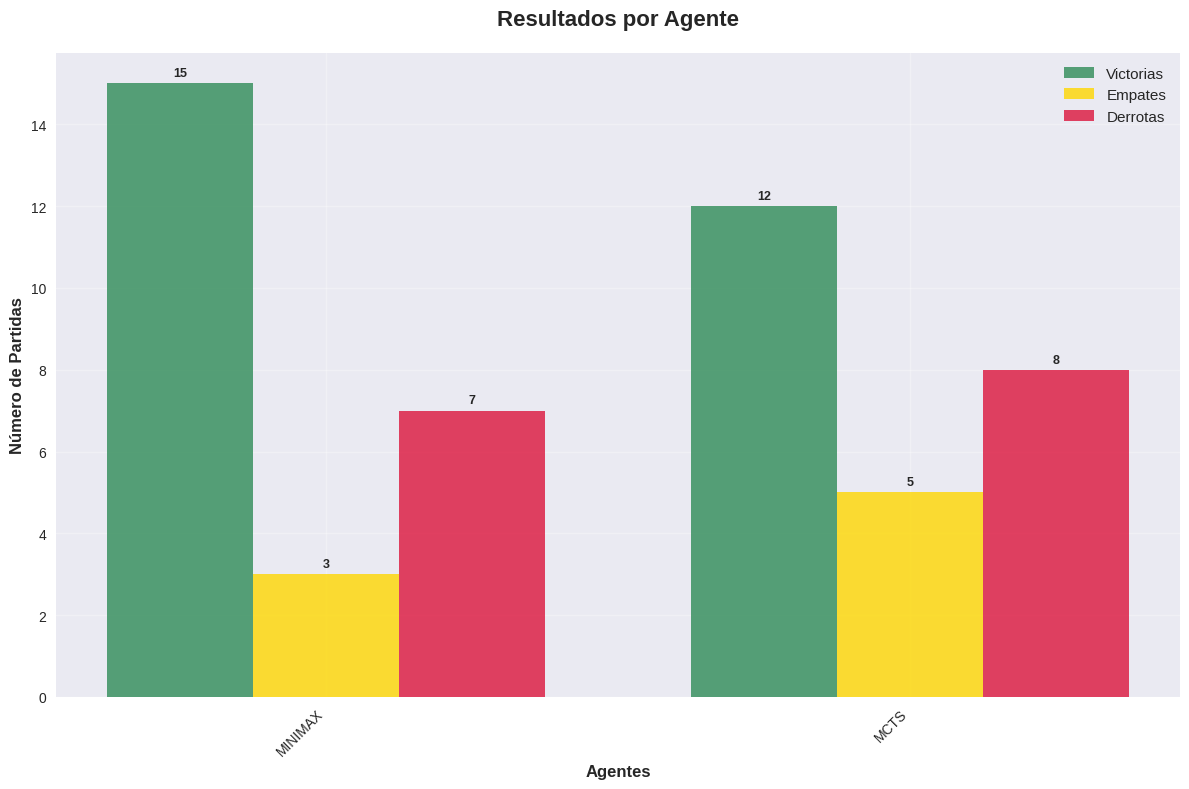

Python code for this plot:
"""
Módulo para generar visualizaciones de análisis de agentes de ajedrez.
"""

import matplotlib.pyplot as plt
import seaborn as sns
import pandas as pd
import numpy as np
import logging
from typing import Dict, List, Optional, Tuple
import warnings

# Configurar matplotlib para evitar problemas con GUI
plt.switch_backend('Agg')
warnings.filterwarnings('ignore')

# Configurar estilo
plt.style.use('seaborn-v0_8')
sns.set_palette("husl")

logger = logging.getLogger(__name__)


class GeneradorVisualizaciones:
    """
    Genera gráficos y visualizaciones para análisis de agentes de ajedrez.
    """
    
    def __init__(self, estilo: str = 'seaborn-v0_8', paleta: str = 'husl'):
        """
        Inicializa el generador de visualizaciones.
        
        Args:
            estilo: Estilo de matplotlib
            paleta: Paleta de colores de seaborn
        """
        plt.style.use(estilo)
        sns.set_palette(paleta)
        self.figsize_default = (12, 8)
        self.figsize_small = (10, 6)
        self.figsize_large = (15, 10)
        
    def grafico_resultados_por_agente(self, metricas: Dict, archivo_salida: str = None) -> plt.Figure:
        """
        Crea un gráfico de barras con victorias, empates y derrotas por agente.
        
        Args:
            metricas: Diccionario con métricas básicas por agente
            archivo_salida: Ruta para guardar el gráfico
            
        Returns:
            Figure: Figura de matplotlib
        """
        logger.info("Generando gráfico de resultados por agente...")
        
        # Preparar datos
        agentes = list(metricas.keys())
        victorias = [metricas[agente]['victorias'] for agente in agentes]
        empates = [metricas[agente]['empates'] for agente in agentes]
        derrotas = [metricas[agente]['derrotas'] for agente in agentes]
        
        # Crear gráfico
        fig, ax = plt.subplots(figsize=self.figsize_default)
        
        x = np.arange(len(agentes))
        width = 0.25
        
        bars1 = ax.bar(x - width, victorias, width, label='Victorias', color='#2E8B57', alpha=0.8)
        bars2 = ax.bar(x, empates, width, label='Empates', color='#FFD700', alpha=0.8)
        bars3 = ax.bar(x + width, derrotas, width, label='Derrotas', color='#DC143C', alpha=0.8)
        
        # Personalizar gráfico
        ax.set_xlabel('Agentes', fontsize=12, fontweight='bold')
        ax.set_ylabel('Número de Partidas', fontsize=12, fontweight='bold')
        ax.set_title('Resultados por Agente', fontsize=16, fontweight='bold', pad=20)
        ax.set_xticks(x)
        ax.set_xticklabels([agente.upper() for agente in agentes], rotation=45, ha='right')
        ax.legend(fontsize=11)
        ax.grid(True, alpha=0.3)
        
        # Agregar valores en las barras
        def agregar_valores(bars):
            for bar in bars:
                height = bar.get_height()
                if height > 0:
                    ax.annotate(f'{int(height)}',
                               xy=(bar.get_x() + bar.get_width() / 2, height),
                               xytext=(0, 3),  # 3 points vertical offset
                               textcoords="offset points",
                               ha='center', va='bottom',
                               fontsize=9, fontweight='bold')
        
        agregar_valores(bars1)
        agregar_valores(bars2)
        agregar_valores(bars3)
        
        plt.tight_layout()
        
        if archivo_salida:
            plt.savefig(archivo_salida, dpi=300, bbox_inches='tight')
            logger.info(f"Gráfico guardado: {archivo_salida}")
        
        return fig
    
    def grafico_tasas_rendimiento(self, metricas: Dict, archivo_salida: str = None) -> plt.Figure:
        """
        Crea un gráfico de barras apiladas con tasas de rendimiento.
        
        Args:
            metricas: Diccionario con métricas básicas por agente
            archivo_salida: Ruta para guardar el gráfico
            
        Returns:
            Figure: Figura de matplotlib
        """
        logger.info("Generando gráfico de tasas de rendimiento...")
        
        # Preparar datos
        agentes = list(metricas.keys())
        tasa_victorias = [metricas[agente]['tasa_victorias'] * 100 for agente in agentes]
        tasa_empates = [metricas[agente]['tasa_empates'] * 100 for agente in agentes]
        tasa_derrotas = [metricas[agente]['tasa_derrotas'] * 100 for agente in agentes]
        
        # Crear gráfico
        fig, ax = plt.subplots(figsize=self.figsize_default)
        
        bars1 = ax.bar(agentes, tasa_victorias, label='Victorias', color='#2E8B57', alpha=0.8)
        bars2 = ax.bar(agentes, tasa_empates, bottom=tasa_victorias, label='Empates', color='#FFD700', alpha=0.8)
        bars3 = ax.bar(agentes, tasa_derrotas, 
                      bottom=[i+j for i,j in zip(tasa_victorias, tasa_empates)], 
                      label='Derrotas', color='#DC143C', alpha=0.8)
        
        # Personalizar gráfico
        ax.set_xlabel('Agentes', fontsize=12, fontweight='bold')
        ax.set_ylabel('Porcentaje (%)', fontsize=12, fontweight='bold')
        ax.set_title('Tasas de Rendimiento por Agente', fontsize=16, fontweight='bold', pad=20)
        ax.set_xticklabels([agente.upper() for agente in agentes], rotation=45, ha='right')
        ax.legend(fontsize=11)
        ax.grid(True, alpha=0.3)
        ax.set_ylim(0, 100)
        
        # Agregar porcentajes en las barras
        for i, agente in enumerate(agentes):
            # Porcentaje de victorias
            if tasa_victorias[i] > 5:
                ax.text(i, tasa_victorias[i]/2, f'{tasa_victorias[i]:.1f}%', 
                       ha='center', va='center', fontweight='bold', color='white')
            
            # Porcentaje de empates
            if tasa_empates[i] > 5:
                ax.text(i, tasa_victorias[i] + tasa_empates[i]/2, f'{tasa_empates[i]:.1f}%', 
                       ha='center', va='center', fontweight='bold', color='black')
            
            # Porcentaje de derrotas
            if tasa_derrotas[i] > 5:
                ax.text(i, tasa_victorias[i] + tasa_empates[i] + tasa_derrotas[i]/2, f'{tasa_derrotas[i]:.1f}%', 
                       ha='center', va='center', fontweight='bold', color='white')
        
        plt.tight_layout()
        
        if archivo_salida:
            plt.savefig(archivo_salida, dpi=300, bbox_inches='tight')
            logger.info(f"Gráfico guardado: {archivo_salida}")
        
        return fig
    
    def grafico_tiempos_promedio(self, metricas: Dict, archivo_salida: str = None) -> plt.Figure:
        """
        Crea un gráfico de barras con tiempos promedio por movimiento.
        
        Args:
            metricas: Diccionario con métricas básicas por agente
            archivo_salida: Ruta para guardar el gráfico
            
        Returns:
            Figure: Figura de matplotlib
        """
        logger.info("Generando gráfico de tiempos promedio...")
        
        # Preparar datos
        agentes = list(metricas.keys())
        tiempos = [metricas[agente]['tiempo_promedio_por_movimiento'] for agente in agentes]
        
        # Crear gráfico
        fig, ax = plt.subplots(figsize=self.figsize_default)
        
        bars = ax.bar(agentes, tiempos, color='skyblue', alpha=0.8, edgecolor='navy')
        
        # Personalizar gráfico
        ax.set_xlabel('Agentes', fontsize=12, fontweight='bold')
        ax.set_ylabel('Tiempo Promedio (segundos)', fontsize=12, fontweight='bold')
        ax.set_title('Tiempo Promedio por Movimiento', fontsize=16, fontweight='bold', pad=20)
        ax.set_xticklabels([agente.upper() for agente in agentes], rotation=45, ha='right')
        ax.grid(True, alpha=0.3)
        
        # Agregar valores en las barras
        for bar, tiempo in zip(bars, tiempos):
            height = bar.get_height()
            ax.annotate(f'{tiempo:.3f}s',
                       xy=(bar.get_x() + bar.get_width() / 2, height),
                       xytext=(0, 3),
                       textcoords="offset points",
                       ha='center', va='bottom',
                       fontsize=10, fontweight='bold')
        
        plt.tight_layout()
        
        if archivo_salida:
            plt.savefig(archivo_salida, dpi=300, bbox_inches='tight')
            logger.info(f"Gráfico guardado: {archivo_salida}")
        
        return fig
    
    def grafico_matriz_enfrentamientos(self, matriz: pd.DataFrame, archivo_salida: str = None) -> plt.Figure:
        """
        Crea un heatmap de la matriz de enfrentamientos.
        
        Args:
            matriz: DataFrame con matriz de enfrentamientos
            archivo_salida: Ruta para guardar el gráfico
            
        Returns:
            Figure: Figura de matplotlib
        """
        logger.info("Generando matriz de enfrentamientos...")
        
        fig, ax = plt.subplots(figsize=self.figsize_default)
        
        # Crear heatmap
        sns.heatmap(matriz, annot=True, fmt='.1f', cmap='RdYlGn', center=50,
                   square=True, ax=ax, cbar_kws={'label': 'Porcentaje de Éxito (%)'})
        
        # Personalizar
        ax.set_title('Matriz de Enfrentamientos\n(% de éxito de fila vs columna)', 
                    fontsize=16, fontweight='bold', pad=20)
        ax.set_xlabel('Oponente', fontsize=12, fontweight='bold')
        ax.set_ylabel('Agente', fontsize=12, fontweight='bold')
        
        # Rotar etiquetas
        ax.set_xticklabels([label.get_text().upper() for label in ax.get_xticklabels()], rotation=45, ha='right')
        ax.set_yticklabels([label.get_text().upper() for label in ax.get_yticklabels()], rotation=0)
        
        plt.tight_layout()
        
        if archivo_salida:
            plt.savefig(archivo_salida, dpi=300, bbox_inches='tight')
            logger.info(f"Gráfico guardado: {archivo_salida}")
        
        return fig
    
    def grafico_evolucion_elo(self, df_resultados: pd.DataFrame, ratings_finales: Dict, 
                             archivo_salida: str = None) -> plt.Figure:
        """
        Crea un gráfico de evolución de ratings ELO.
        
        Args:
            df_resultados: DataFrame con resultados de partidas
            ratings_finales: Ratings ELO finales
            archivo_salida: Ruta para guardar el gráfico
            
        Returns:
            Figure: Figura de matplotlib
        """
        logger.info("Generando gráfico de evolución ELO...")
        
        # Simular evolución de ELO (simplificado)
        agentes = list(ratings_finales.keys())
        fig, ax = plt.subplots(figsize=self.figsize_large)
        
        # Calcular evolución simplificada
        for agente in agentes:
            partidas_agente = df_resultados[
                (df_resultados['agente_blancas'] == agente) | 
                (df_resultados['agente_negras'] == agente)
            ].sort_values('numero_partida', na_position='last')
            
            if len(partidas_agente) > 0:
                # Simular evolución (desde rating inicial hasta final)
                rating_inicial = 1500
                rating_final = ratings_finales[agente]
                num_partidas = len(partidas_agente)
                
                # Evolución lineal simplificada (en realidad sería más compleja)
                evolucion = np.linspace(rating_inicial, rating_final, num_partidas + 1)
                
                ax.plot(range(num_partidas + 1), evolucion, marker='o', 
                       label=agente.upper(), linewidth=2, markersize=4)
        
        # Personalizar
        ax.set_xlabel('Número de Partidas', fontsize=12, fontweight='bold')
        ax.set_ylabel('Rating ELO', fontsize=12, fontweight='bold')
        ax.set_title('Evolución de Ratings ELO', fontsize=16, fontweight='bold', pad=20)
        ax.legend(fontsize=11)
        ax.grid(True, alpha=0.3)
        
        plt.tight_layout()
        
        if archivo_salida:
            plt.savefig(archivo_salida, dpi=300, bbox_inches='tight')
            logger.info(f"Gráfico guardado: {archivo_salida}")
        
        return fig
    
    def grafico_distribucion_movimientos(self, df_resultados: pd.DataFrame, 
                                        archivo_salida: str = None) -> plt.Figure:
        """
        Crea un gráfico de distribución de movimientos por partida.
        
        Args:
            df_resultados: DataFrame con resultados de partidas
            archivo_salida: Ruta para guardar el gráfico
            
        Returns:
            Figure: Figura de matplotlib
        """
        logger.info("Generando gráfico de distribución de movimientos...")
        
        fig, axes = plt.subplots(2, 2, figsize=self.figsize_large)
        fig.suptitle('Distribución de Movimientos por Partida', fontsize=16, fontweight='bold')
        
        # Obtener agentes únicos
        agentes_blancas = set(df_resultados['agente_blancas'])
        agentes_negras = set(df_resultados['agente_negras'])
        todos_agentes = list(agentes_blancas.union(agentes_negras))
        
        # Crear subplot para cada agente (máximo 4)
        for i, agente in enumerate(todos_agentes[:4]):
            row = i // 2
            col = i % 2
            ax = axes[row, col]
            
            # Filtrar partidas del agente
            partidas_agente = df_resultados[
                (df_resultados['agente_blancas'] == agente) | 
                (df_resultados['agente_negras'] == agente)
            ]
            
            movimientos = partidas_agente['movimientos_realizados']
            
            # Histograma
            ax.hist(movimientos, bins=15, alpha=0.7, edgecolor='black')
            ax.set_title(f'{agente.upper()}', fontweight='bold')
            ax.set_xlabel('Movimientos por Partida')
            ax.set_ylabel('Frecuencia')
            ax.grid(True, alpha=0.3)
            
            # Estadísticas
            media = movimientos.mean()
            mediana = movimientos.median()
            ax.axvline(media, color='red', linestyle='--', alpha=0.8, label=f'Media: {media:.1f}')
            ax.axvline(mediana, color='orange', linestyle='-', alpha=0.8, label=f'Mediana: {mediana:.1f}')
            ax.legend(fontsize=9)
        
        # Ocultar subplots vacíos
        for i in range(len(todos_agentes), 4):
            row = i // 2
            col = i % 2
            axes[row, col].set_visible(False)
        
        plt.tight_layout()
        
        if archivo_salida:
            plt.savefig(archivo_salida, dpi=300, bbox_inches='tight')
            logger.info(f"Gráfico guardado: {archivo_salida}")
        
        return fig
    
    def grafico_radar_metricas(self, metricas: Dict, archivo_salida: str = None) -> plt.Figure:
        """
        Crea un gráfico radar con múltiples métricas por agente.
        
        Args:
            metricas: Diccionario con métricas básicas por agente
            archivo_salida: Ruta para guardar el gráfico
            
        Returns:
            Figure: Figura de matplotlib
        """
        logger.info("Generando gráfico radar de métricas...")
        
        # Preparar datos
        agentes = list(metricas.keys())
        categorias = ['Tasa Victorias', 'Consistencia Tiempo', 'Eficiencia Tiempo', 
                     'Duración Partidas', 'Performance General']
        
        # Normalizar métricas a escala 0-100
        datos_normalizados = {}
        
        for agente in agentes:
            m = metricas[agente]
            # Calcular tiempo máximo para normalización
            max_tiempo = max([metricas[a]['tiempo_promedio_por_movimiento'] for a in agentes])
            max_movimientos = max([metricas[a]['movimientos_promedio_por_partida'] for a in agentes])
            
            datos_normalizados[agente] = [
                m['tasa_victorias'] * 100,  # Tasa de victorias (ya en %)
                max(0, 100 - (m['tiempo_promedio_por_movimiento'] / max_tiempo * 100)),  # Consistencia tiempo (invertido)
                max(0, 100 - (m['tiempo_promedio_por_movimiento'] / max_tiempo * 100)),  # Eficiencia tiempo
                max(0, 100 - (m['movimientos_promedio_por_partida'] / max_movimientos * 100)),  # Duración (invertido)
                m['porcentaje_puntos']  # Performance general
            ]
        
        # Crear gráfico radar
        fig, ax = plt.subplots(figsize=self.figsize_default, subplot_kw=dict(projection='polar'))
        
        # Ángulos para cada categoría
        angulos = np.linspace(0, 2 * np.pi, len(categorias), endpoint=False).tolist()
        angulos += angulos[:1]  # Cerrar el círculo
        
        # Colores para cada agente
        colores = plt.cm.Set3(np.linspace(0, 1, len(agentes)))
        
        for i, agente in enumerate(agentes):
            valores = datos_normalizados[agente]
            valores += valores[:1]  # Cerrar el círculo
            
            ax.plot(angulos, valores, 'o-', linewidth=2, label=agente.upper(), color=colores[i])
            ax.fill(angulos, valores, alpha=0.25, color=colores[i])
        
        # Personalizar
        ax.set_xticks(angulos[:-1])
        ax.set_xticklabels(categorias, fontsize=10)
        ax.set_ylim(0, 100)
        ax.set_title('Perfil de Métricas por Agente', size=16, fontweight='bold', pad=30)
        ax.legend(loc='upper right', bbox_to_anchor=(1.3, 1.1))
        ax.grid(True)
        
        plt.tight_layout()
        
        if archivo_salida:
            plt.savefig(archivo_salida, dpi=300, bbox_inches='tight')
            logger.info(f"Gráfico guardado: {archivo_salida}")
        
        return fig
    
    def dashboard_completo(self, metricas: Dict, df_resultados: pd.DataFrame, 
                          matriz_enfrentamientos: pd.DataFrame, ratings_elo: Dict,
                          archivo_salida: str = None) -> plt.Figure:
        """
        Crea un dashboard completo con múltiples visualizaciones.
        
        Args:
            metricas: Métricas básicas por agente
            df_resultados: DataFrame con resultados
            matriz_enfrentamientos: Matriz de enfrentamientos
            ratings_elo: Ratings ELO finales
            archivo_salida: Ruta para guardar el gráfico
            
        Returns:
            Figure: Figura de matplotlib
        """
        logger.info("Generando dashboard completo...")
        
        fig = plt.figure(figsize=(20, 16))
        fig.suptitle('Dashboard de Análisis de Agentes de Ajedrez', fontsize=20, fontweight='bold')
        
        # 1. Resultados por agente (2x3 grid, posición 1-2)
        ax1 = plt.subplot(3, 3, (1, 2))
        agentes = list(metricas.keys())
        victorias = [metricas[agente]['victorias'] for agente in agentes]
        empates = [metricas[agente]['empates'] for agente in agentes]
        derrotas = [metricas[agente]['derrotas'] for agente in agentes]
        
        x = np.arange(len(agentes))
        width = 0.25
        ax1.bar(x - width, victorias, width, label='Victorias', color='#2E8B57', alpha=0.8)
        ax1.bar(x, empates, width, label='Empates', color='#FFD700', alpha=0.8)
        ax1.bar(x + width, derrotas, width, label='Derrotas', color='#DC143C', alpha=0.8)
        ax1.set_title('Resultados por Agente', fontweight='bold')
        ax1.set_xticks(x)
        ax1.set_xticklabels([a.upper() for a in agentes], rotation=45, ha='right')
        ax1.legend()
        ax1.grid(True, alpha=0.3)
        
        # 2. Ratings ELO (posición 3)
        ax2 = plt.subplot(3, 3, 3)
        ratings = [ratings_elo[agente] for agente in agentes]
        bars = ax2.bar(agentes, ratings, color='lightcoral', alpha=0.8)
        ax2.set_title('Ratings ELO', fontweight='bold')
        ax2.set_xticklabels([a.upper() for a in agentes], rotation=45, ha='right')
        ax2.grid(True, alpha=0.3)
        
        # Agregar valores en barras
        for bar, rating in zip(bars, ratings):
            ax2.annotate(f'{rating:.0f}',
                        xy=(bar.get_x() + bar.get_width() / 2, bar.get_height()),
                        xytext=(0, 3), textcoords="offset points",
                        ha='center', va='bottom', fontweight='bold')
        
        # 3. Tiempos promedio (posición 4)
        ax3 = plt.subplot(3, 3, 4)
        tiempos = [metricas[agente]['tiempo_promedio_por_movimiento'] for agente in agentes]
        ax3.bar(agentes, tiempos, color='skyblue', alpha=0.8)
        ax3.set_title('Tiempo Promedio/Mov', fontweight='bold')
        ax3.set_xticklabels([a.upper() for a in agentes], rotation=45, ha='right')
        ax3.set_ylabel('Segundos')
        ax3.grid(True, alpha=0.3)
        
        # 4. Matriz de enfrentamientos (posición 5-6)
        ax4 = plt.subplot(3, 3, (5, 6))
        sns.heatmap(matriz_enfrentamientos, annot=True, fmt='.1f', cmap='RdYlGn', 
                   center=50, square=True, ax=ax4, cbar=False)
        ax4.set_title('Matriz Enfrentamientos (%)', fontweight='bold')
        ax4.set_xticklabels([l.get_text().upper() for l in ax4.get_xticklabels()], rotation=45, ha='right')
        ax4.set_yticklabels([l.get_text().upper() for l in ax4.get_yticklabels()], rotation=0)
        
        # 5. Distribución de movimientos (posición 7)
        ax5 = plt.subplot(3, 3, 7)
        todos_movimientos = df_resultados['movimientos_realizados']
        ax5.hist(todos_movimientos, bins=15, alpha=0.7, edgecolor='black', color='lightgreen')
        ax5.set_title('Distribución Movimientos', fontweight='bold')
        ax5.set_xlabel('Movimientos por Partida')
        ax5.set_ylabel('Frecuencia')
        ax5.grid(True, alpha=0.3)
        
        # 6. Tasas de rendimiento (posición 8-9)
        ax6 = plt.subplot(3, 3, (8, 9))
        tasa_victorias = [metricas[agente]['tasa_victorias'] * 100 for agente in agentes]
        puntuaciones = [metricas[agente]['porcentaje_puntos'] for agente in agentes]
        
        x = np.arange(len(agentes))
        width = 0.35
        ax6.bar(x - width/2, tasa_victorias, width, label='% Victorias', color='green', alpha=0.7)
        ax6.bar(x + width/2, puntuaciones, width, label='% Puntos', color='blue', alpha=0.7)
        ax6.set_title('Rendimiento General', fontweight='bold')
        ax6.set_xticks(x)
        ax6.set_xticklabels([a.upper() for a in agentes], rotation=45, ha='right')
        ax6.set_ylabel('Porcentaje (%)')
        ax6.legend()
        ax6.grid(True, alpha=0.3)
        
        plt.tight_layout()
        
        if archivo_salida:
            plt.savefig(archivo_salida, dpi=300, bbox_inches='tight')
            logger.info(f"Dashboard guardado: {archivo_salida}")
        
        return fig
    
    def cerrar_todas_figuras(self):
        """Cierra todas las figuras abiertas para liberar memoria."""
        plt.close('all')


if __name__ == "__main__":
    # Ejemplo de uso
    print("Probando generador de visualizaciones...")
    
    # Datos de ejemplo
    metricas_ejemplo = {
        'minimax': {
            'victorias': 15, 'empates': 3, 'derrotas': 7,
            'tasa_victorias': 0.6, 'tasa_empates': 0.12, 'tasa_derrotas': 0.28,
            'tiempo_promedio_por_movimiento': 2.1, 'movimientos_promedio_por_partida': 45,
            'porcentaje_puntos': 66.0
        },
        'mcts': {
            'victorias': 12, 'empates': 5, 'derrotas': 8,
            'tasa_victorias': 0.48, 'tasa_empates': 0.2, 'tasa_derrotas': 0.32,
            'tiempo_promedio_por_movimiento': 3.2, 'movimientos_promedio_por_partida': 52,
            'porcentaje_puntos': 58.0
        }
    }
    
    # Crear visualizador
    viz = GeneradorVisualizaciones()
    
    # Generar un gráfico de ejemplo
    fig = viz.grafico_resultados_por_agente(metricas_ejemplo, 'test_resultados.png')
    
    print("Visualización de prueba generada: test_resultados.png")
    print("Prueba completada")
